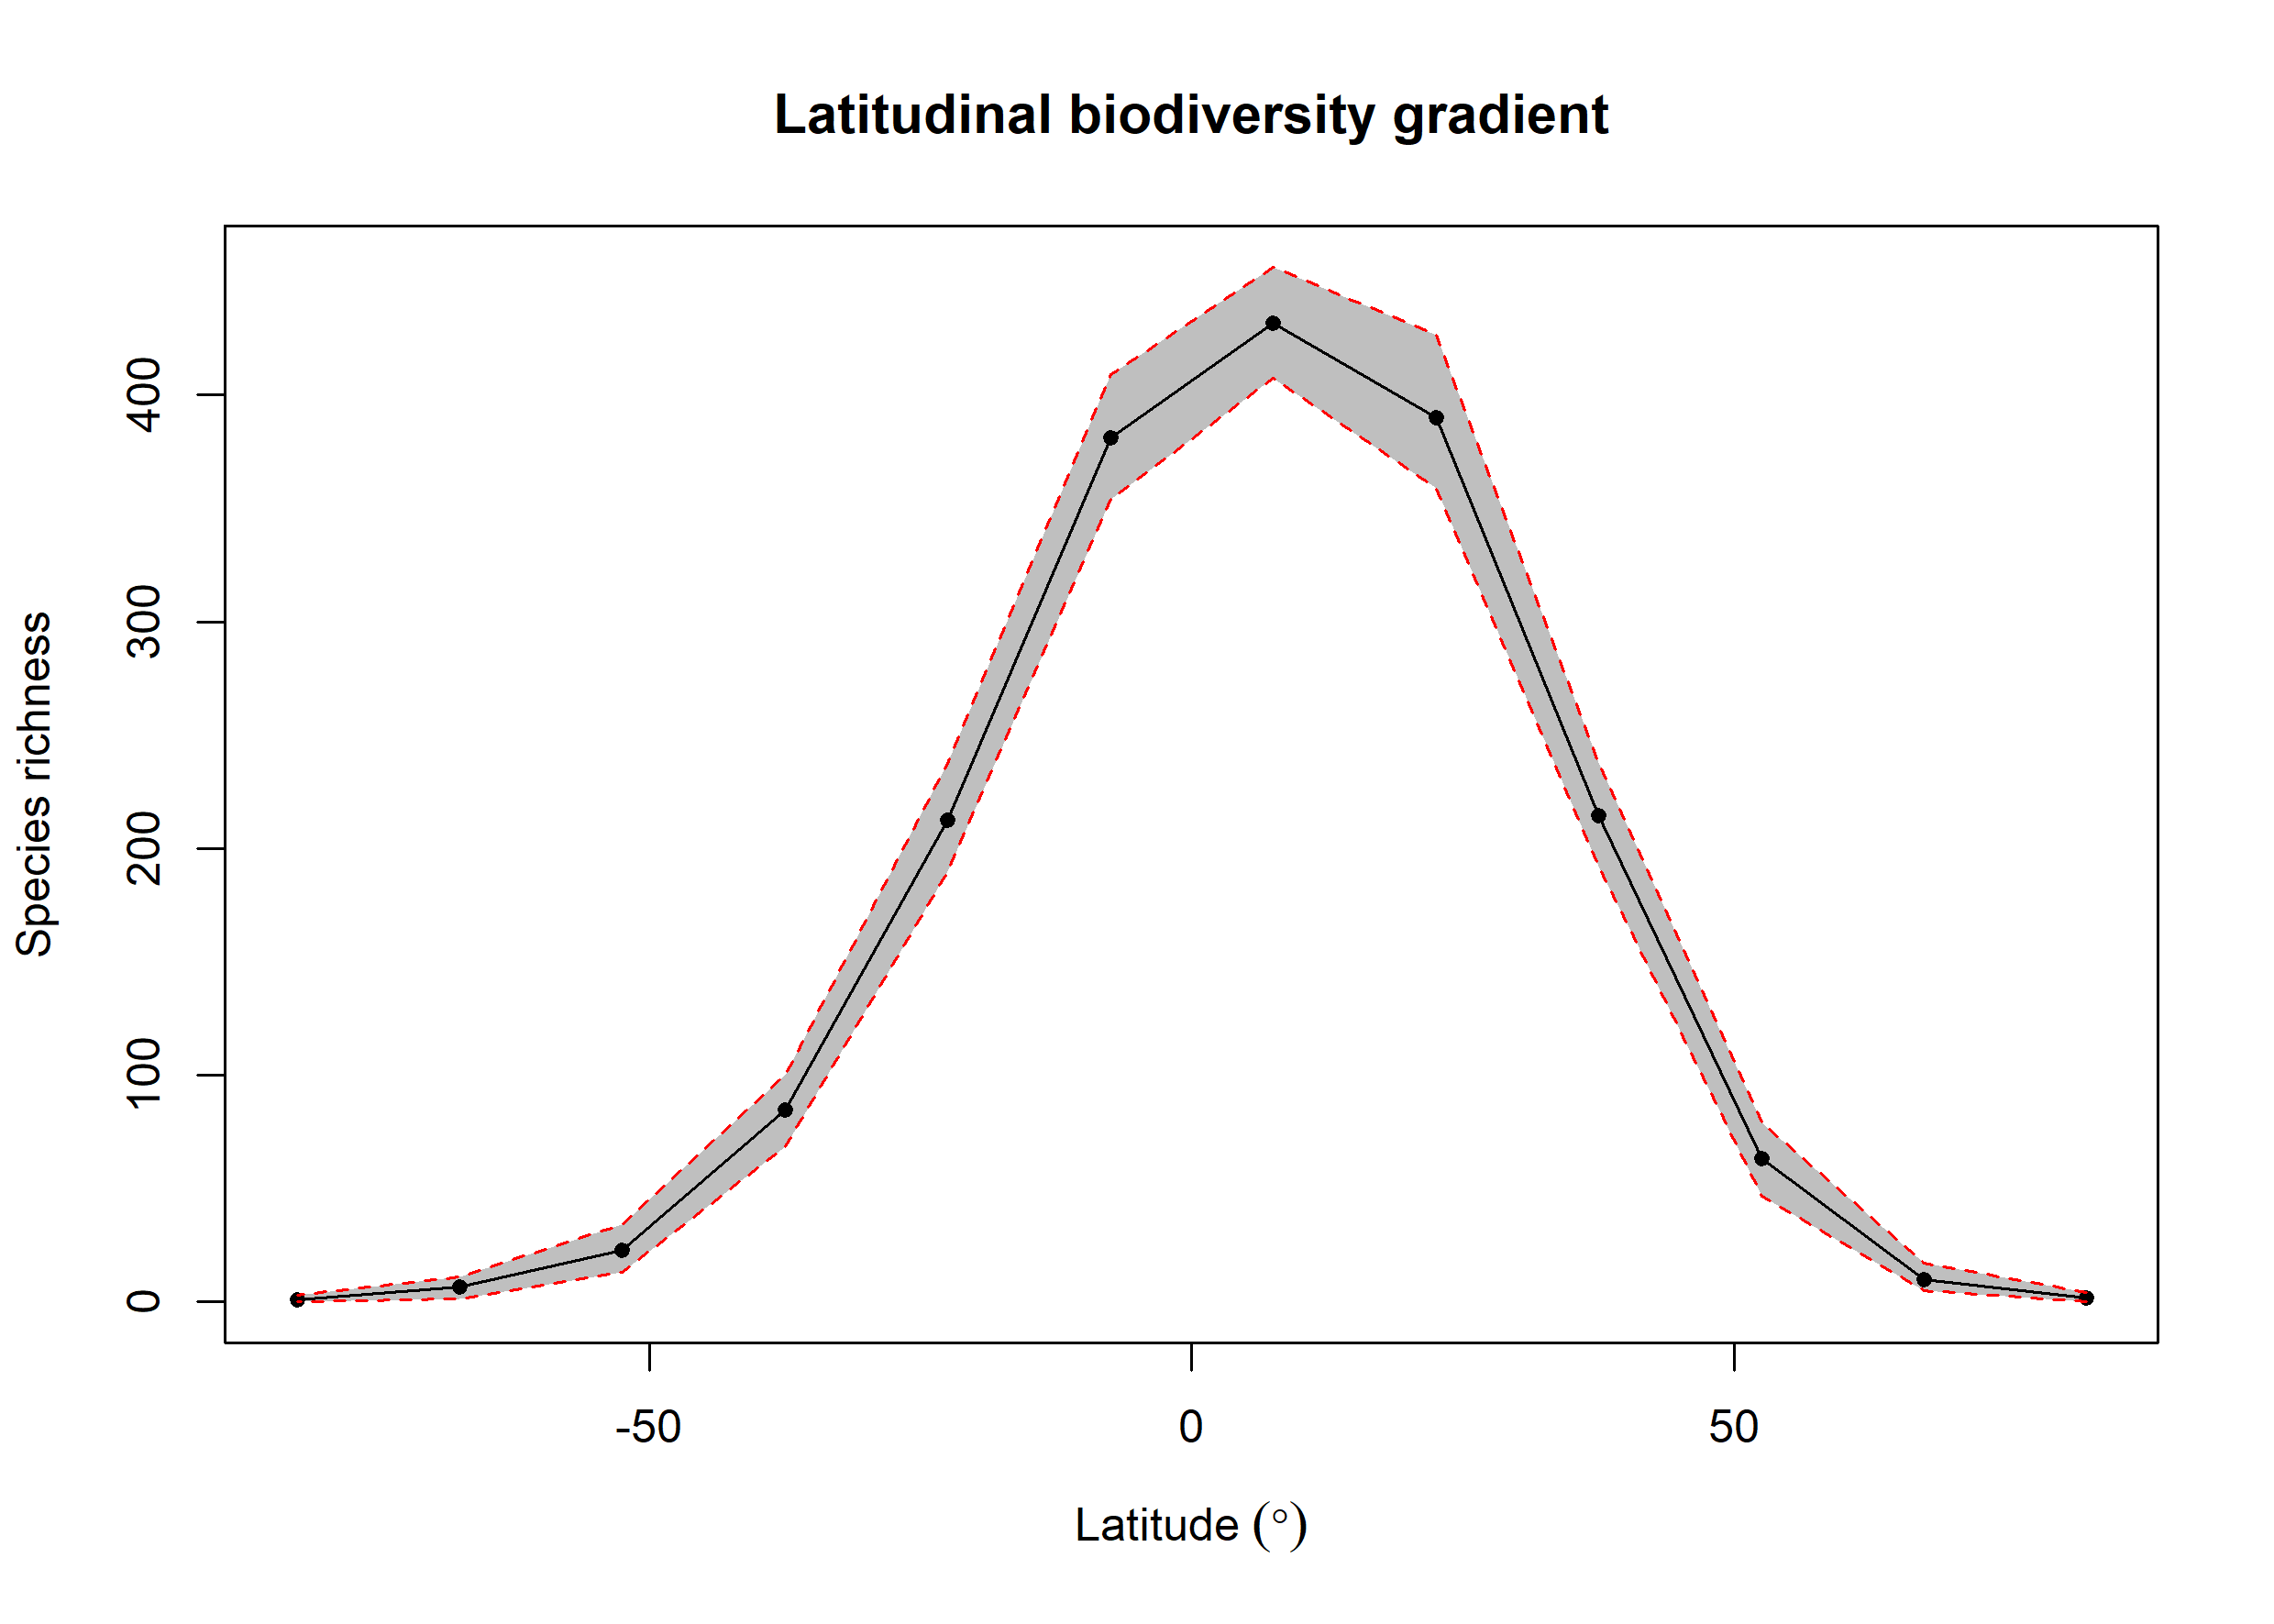

The data file committed next to this chart (first rows):
bin, max, min, mid, hemisphere, mean_richness, CI.Lower, CI.Upper
1, 90, 75, 82.5, N, 1.72, 0, 4
2, 75, 60, 67.5, N, 9.96, 5, 17
3, 60, 45, 52.5, N, 63.13, 46.48, 79.05
4, 45, 30, 37.5, N, 214.4, 192.4, 238
5, 30, 15, 22.5, N, 389.9, 358.9, 426.5
6, 15, 0, 7.5, N, 431.9, 407.5, 456.5
7, 0, -15, -7.5, S, 381.1, 353.9, 409
8, -15, -30, -22.5, S, 212.3, 189.9, 237.6
9, -30, -45, -37.5, S, 84.68, 68.47, 100
10, -45, -60, -52.5, S, 22.98, 13, 34.05
11, -60, -75, -67.5, S, 6.69, 1.475, 11
12, -75, -90, -82.5, S, 0.78, 0, 3
